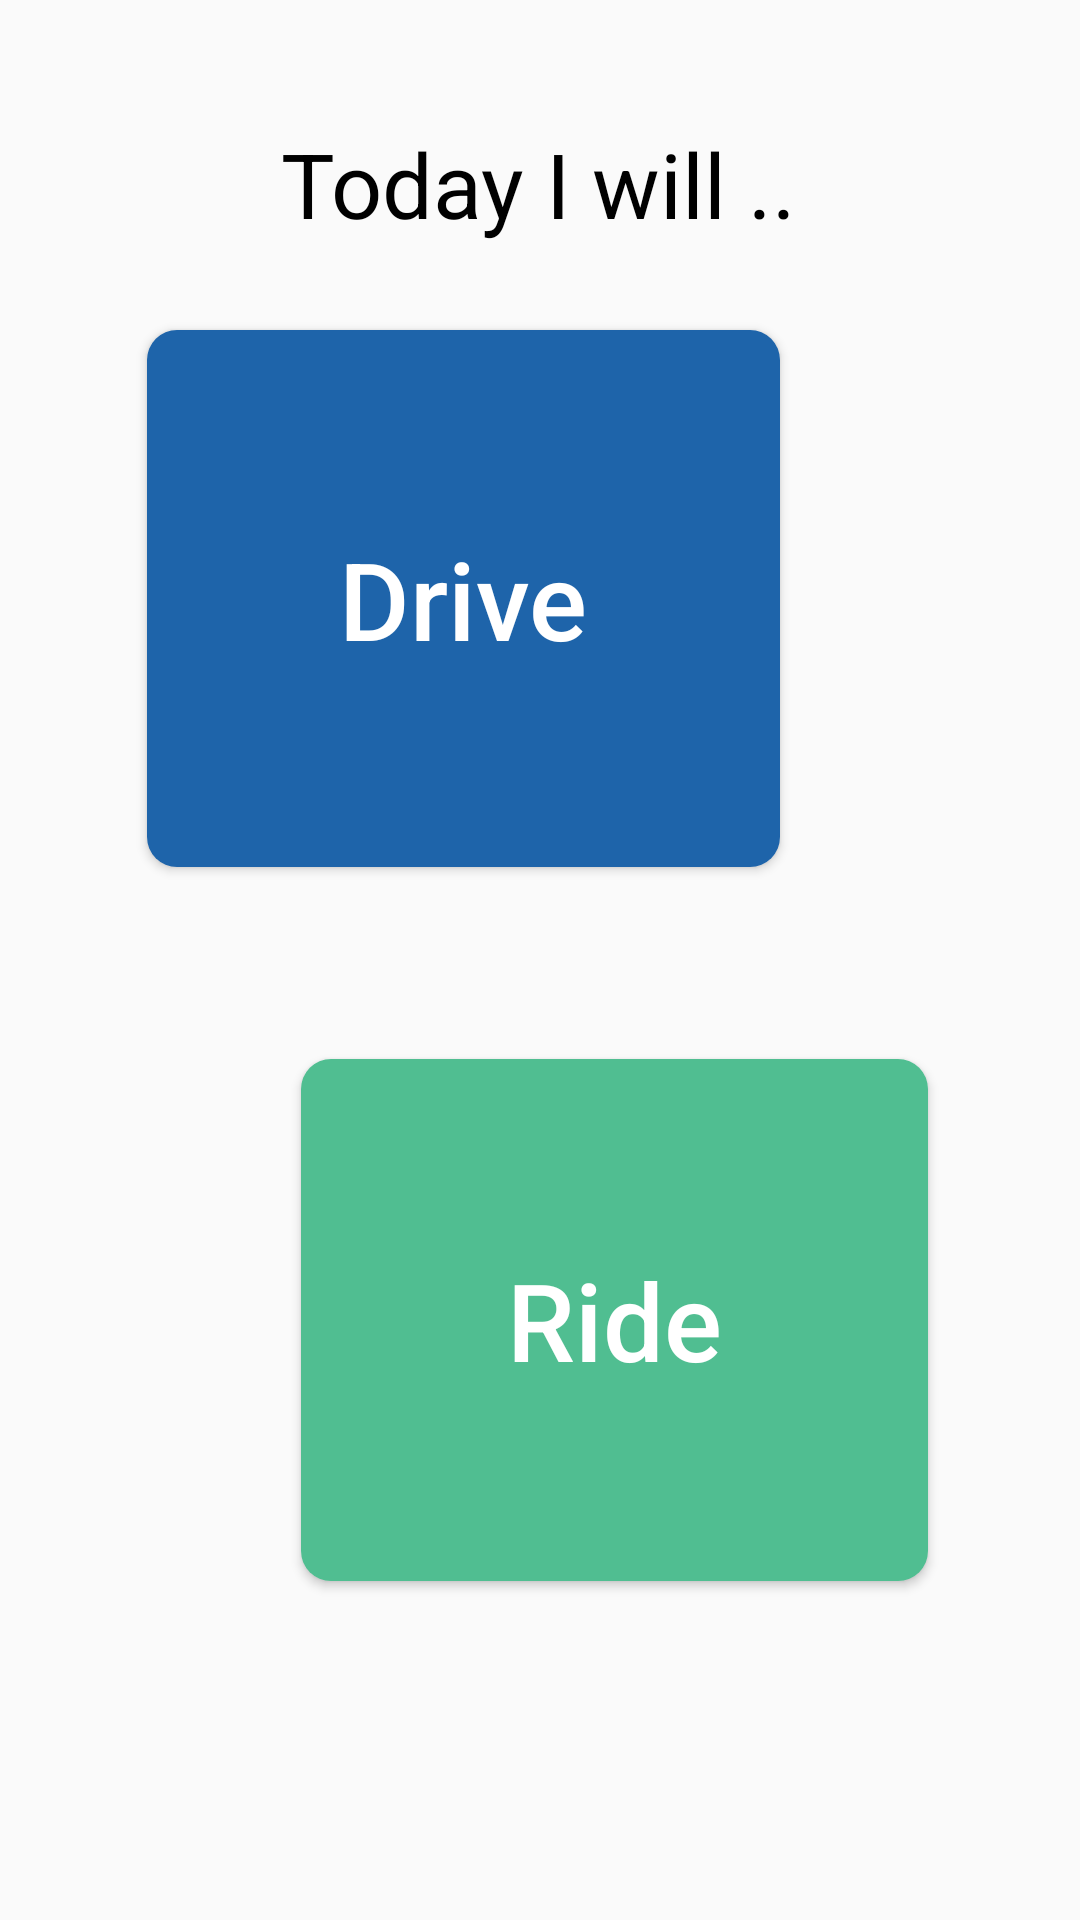

Here is an Android app screen rendered from its layout file. Give the layout XML and the strings, colors and styles it references.
<!-- AndroidManifest.xml: application theme AppTheme -->
<!-- res/layout/content_home.xml -->
<?xml version="1.0" encoding="utf-8"?>
<androidx.constraintlayout.widget.ConstraintLayout xmlns:android="http://schemas.android.com/apk/res/android"
    xmlns:app="http://schemas.android.com/apk/res-auto"
    xmlns:tools="http://schemas.android.com/tools"
    android:layout_width="match_parent"
    android:layout_height="match_parent"
    app:layout_behavior="@string/appbar_scrolling_view_behavior"
    tools:context=".Home"
    tools:showIn="@layout/activity_home">

    <Button
        android:id="@+id/btn_drive"
        android:layout_width="211dp"
        android:layout_height="179dp"
        android:layout_marginStart="8dp"
        android:layout_marginLeft="8dp"
        android:layout_marginEnd="100dp"
        android:layout_marginRight="100dp"
        android:layout_marginBottom="64dp"
        android:background="@drawable/button_border_blue"
        android:text="Drive"
        android:textAllCaps="false"
        android:textColor="@color/my_app_white"
        android:textSize="36sp"
        app:layout_constraintBottom_toTopOf="@+id/btn_ride"
        app:layout_constraintEnd_toEndOf="parent"
        app:layout_constraintHorizontal_bias="1.0"
        app:layout_constraintStart_toStartOf="parent" />

    <Button
        android:id="@+id/btn_ride"
        android:layout_width="209dp"
        android:layout_height="174dp"
        android:layout_marginStart="100dp"
        android:layout_marginLeft="100dp"
        android:layout_marginTop="8dp"
        android:layout_marginEnd="8dp"
        android:layout_marginRight="8dp"
        android:layout_marginBottom="8dp"
        android:background="@drawable/button_border_green"
        android:elevation="45dp"
        android:text="Ride"
        android:textAllCaps="false"
        android:textColor="@color/my_app_white"
        android:textSize="36sp"
        app:layout_constraintBottom_toBottomOf="parent"
        app:layout_constraintEnd_toEndOf="parent"
        app:layout_constraintHorizontal_bias="0.01"
        app:layout_constraintStart_toStartOf="parent"
        app:layout_constraintTop_toTopOf="parent"
        app:layout_constraintVertical_bias="0.767" />

    <TextView
        android:id="@+id/textView3"
        android:layout_width="wrap_content"
        android:layout_height="wrap_content"
        android:layout_marginStart="8dp"
        android:layout_marginLeft="8dp"
        android:layout_marginTop="8dp"
        android:layout_marginEnd="8dp"
        android:layout_marginRight="8dp"
        android:layout_marginBottom="8dp"
        android:text="Today I will .."
        android:textColor="@android:color/background_dark"
        android:textSize="30sp"
        app:layout_constraintBottom_toTopOf="@+id/btn_drive"
        app:layout_constraintEnd_toEndOf="parent"
        app:layout_constraintHorizontal_bias="0.497"
        app:layout_constraintStart_toStartOf="parent"
        app:layout_constraintTop_toTopOf="parent"
        app:layout_constraintVertical_bias="0.617" />
</androidx.constraintlayout.widget.ConstraintLayout>
<!-- res/layout/activity_home.xml (included above) -->
<?xml version="1.0" encoding="utf-8"?>
<androidx.coordinatorlayout.widget.CoordinatorLayout xmlns:android="http://schemas.android.com/apk/res/android"
    xmlns:app="http://schemas.android.com/apk/res-auto"
    xmlns:tools="http://schemas.android.com/tools"
    android:layout_width="match_parent"
    android:layout_height="match_parent"
    tools:context=".Home">

    <com.google.android.material.appbar.AppBarLayout
        android:layout_width="match_parent"
        android:layout_height="wrap_content"
        android:theme="@style/AppTheme.AppBarOverlay">

        <androidx.appcompat.widget.Toolbar
            android:id="@+id/toolbar"
            android:layout_width="match_parent"
            android:layout_height="?attr/actionBarSize"
            android:background="?attr/colorPrimary"
            app:popupTheme="@style/AppTheme.PopupOverlay" />

    </com.google.android.material.appbar.AppBarLayout>

    <include layout="@layout/content_home" />

    <com.google.android.material.floatingactionbutton.FloatingActionButton
        android:id="@+id/fab"
        android:layout_width="wrap_content"
        android:layout_height="wrap_content"
        android:layout_gravity="bottom|end"
        android:layout_margin="@dimen/fab_margin"
        app:backgroundTint="@color/material_bg_blue"
        app:srcCompat="@drawable/person_profile" />

</androidx.coordinatorlayout.widget.CoordinatorLayout>
<!-- resources referenced by this layout -->
<resources>
  <color name="material_bg_blue">#1E64AA</color>
  <color name="my_app_white">#FFFFFF</color>
  <!-- drawable button_border_blue (drawable) -->
  <?xml version="1.0" encoding="utf-8"?>
  <shape xmlns:android="http://schemas.android.com/apk/res/android"
      android:shape="rectangle">
      <solid
          android:color="@color/material_bg_blue" />
      <corners android:radius="10dp" />
  </shape>
  <!-- drawable button_border_green (drawable) -->
  <?xml version="1.0" encoding="utf-8"?>
  <shape xmlns:android="http://schemas.android.com/apk/res/android"
  android:shape="rectangle">
  <solid
      android:color="@color/material_button_green" />
  <corners android:radius="10dp" />
  </shape>
  <style name="AppTheme.AppBarOverlay" parent="ThemeOverlay.AppCompat.Dark.ActionBar" />
  <style name="AppTheme.PopupOverlay" parent="ThemeOverlay.AppCompat.Light" />
  <style name="AppTheme" parent="Theme.AppCompat.Light.DarkActionBar">
          
          <item name="colorPrimary">@color/material_button_light_blue</item>
          <item name="colorPrimaryDark">@color/colorPrimaryDark</item>
          <item name="colorAccent">@color/colorAccent</item>
      </style>
  <color name="material_button_green">#50BE91</color>
  <color name="material_button_light_blue">#5294D0</color>
  <color name="colorPrimaryDark">#00574B</color>
  <color name="colorAccent">#D81B60</color>
</resources>
